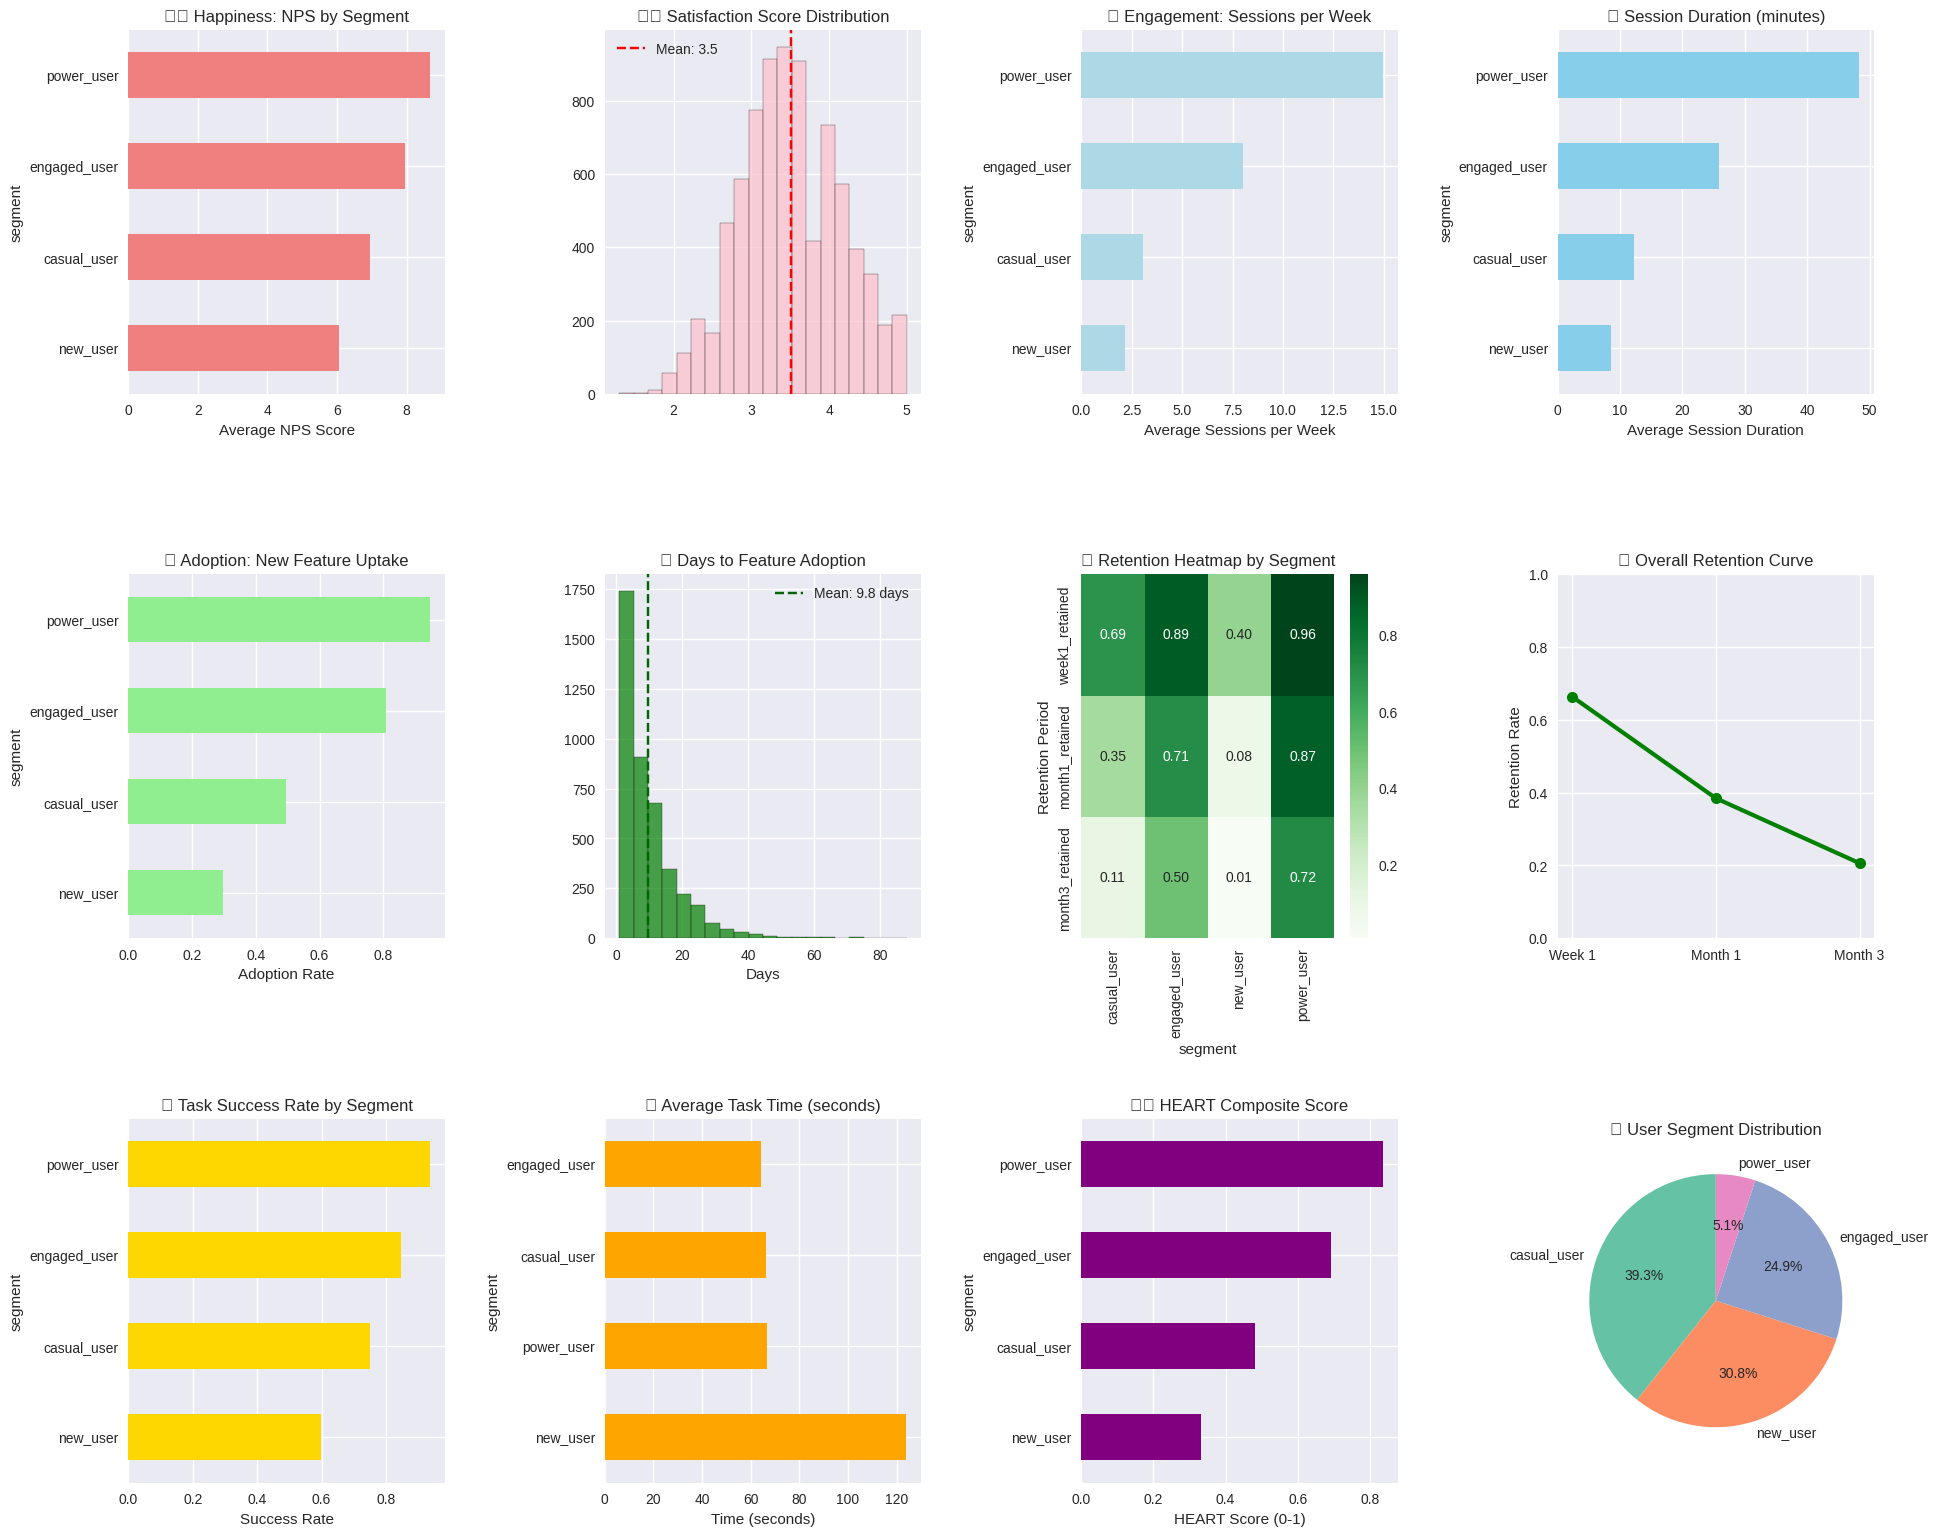

The matplotlib source for this figure:
import pandas as pd
import numpy as np
import matplotlib.pyplot as plt
import seaborn as sns
from datetime import datetime, timedelta
import warnings
warnings.filterwarnings('ignore')

# Set style for professional charts
plt.style.use('seaborn-v0_8')
sns.set_palette("Set2")

print("❤️ HEART Analytics Toolkit Ready")
print("📊 Let's measure user experience excellence!")

# Generate realistic user experience data
np.random.seed(42)

# Date range for analysis
start_date = datetime(2024, 1, 1)
end_date = datetime(2024, 8, 31)
date_range = pd.date_range(start_date, end_date, freq='D')

# User segments
n_users = 8000
user_segments = ['new_user', 'casual_user', 'engaged_user', 'power_user']
segment_weights = [0.3, 0.4, 0.25, 0.05]

# Generate comprehensive user experience data
users_data = []
for i in range(n_users):
    # User profile
    segment = np.random.choice(user_segments, p=segment_weights)
    signup_date = np.random.choice(date_range[:200])  # Users from first 200 days
    
    # Happiness metrics (vary by segment)
    happiness_base = {'new_user': 6, 'casual_user': 7, 'engaged_user': 8, 'power_user': 9}
    nps_score = max(0, min(10, np.random.normal(happiness_base[segment], 1.5)))
    satisfaction_score = max(1, min(5, np.random.normal(happiness_base[segment]/2, 0.5)))
    
    # Engagement metrics (vary significantly by segment)
    engagement_patterns = {
        'new_user': {'sessions_week': 2, 'time_per_session': 8, 'features_used': 2},
        'casual_user': {'sessions_week': 3, 'time_per_session': 12, 'features_used': 4},
        'engaged_user': {'sessions_week': 8, 'time_per_session': 25, 'features_used': 7},
        'power_user': {'sessions_week': 15, 'time_per_session': 45, 'features_used': 12}
    }
    
    pattern = engagement_patterns[segment]
    sessions_per_week = max(1, np.random.poisson(pattern['sessions_week']))
    avg_session_duration = max(3, np.random.exponential(pattern['time_per_session']))
    features_used = max(1, np.random.poisson(pattern['features_used']))
    
    # Adoption metrics
    adoption_rates = {'new_user': 0.3, 'casual_user': 0.5, 'engaged_user': 0.8, 'power_user': 0.95}
    new_feature_adoption = np.random.random() < adoption_rates[segment]
    days_to_adoption = np.random.geometric(0.1) if new_feature_adoption else None
    
    # Retention metrics
    retention_rates = {
        'new_user': {'week1': 0.4, 'month1': 0.2, 'month3': 0.1},
        'casual_user': {'week1': 0.7, 'month1': 0.5, 'month3': 0.3},
        'engaged_user': {'week1': 0.9, 'month1': 0.8, 'month3': 0.7},
        'power_user': {'week1': 0.95, 'month1': 0.9, 'month3': 0.85}
    }
    
    rates = retention_rates[segment]
    week1_retained = np.random.random() < rates['week1']
    month1_retained = week1_retained and np.random.random() < rates['month1']
    month3_retained = month1_retained and np.random.random() < rates['month3']
    
    # Task success metrics
    success_rates = {'new_user': 0.6, 'casual_user': 0.75, 'engaged_user': 0.85, 'power_user': 0.95}
    task_success_rate = min(1.0, max(0.4, np.random.normal(success_rates[segment], 0.1)))
    avg_task_time = max(30, np.random.exponential(120 if segment == 'new_user' else 60))
    error_rate = max(0, np.random.exponential(0.15 if segment == 'new_user' else 0.05))
    
    users_data.append({
        'user_id': f'user_{i:05d}',
        'segment': segment,
        'signup_date': signup_date,
        # Happiness
        'nps_score': round(nps_score, 1),
        'satisfaction_score': round(satisfaction_score, 1),
        # Engagement
        'sessions_per_week': sessions_per_week,
        'avg_session_duration': round(avg_session_duration, 1),
        'features_used': min(15, features_used),
        # Adoption
        'adopted_new_feature': new_feature_adoption,
        'days_to_adoption': days_to_adoption,
        # Retention
        'week1_retained': week1_retained,
        'month1_retained': month1_retained,
        'month3_retained': month3_retained,
        # Task Success
        'task_success_rate': round(task_success_rate, 2),
        'avg_task_time_seconds': round(avg_task_time, 1),
        'error_rate': round(min(1.0, error_rate), 3)
    })

# Convert to DataFrame
df_heart = pd.DataFrame(users_data)

print(f"✅ Generated {len(df_heart):,} user experience profiles")
print(f"📅 Date range: {df_heart['signup_date'].min().strftime('%Y-%m-%d')} to {df_heart['signup_date'].max().strftime('%Y-%m-%d')}")
print(f"👥 User segments: {', '.join(df_heart['segment'].unique())}")

# Display sample data
df_heart.head()

# Create comprehensive HEART dashboard
fig = plt.figure(figsize=(20, 16))

# 1. Happiness Analysis
ax1 = plt.subplot(3, 4, 1)
happiness_by_segment = df_heart.groupby('segment')['nps_score'].mean().sort_values(ascending=True)
happiness_by_segment.plot(kind='barh', ax=ax1, color='lightcoral')
ax1.set_title('❤️ Happiness: NPS by Segment')
ax1.set_xlabel('Average NPS Score')

ax2 = plt.subplot(3, 4, 2)
df_heart['satisfaction_score'].hist(bins=20, ax=ax2, color='pink', alpha=0.7, edgecolor='black')
ax2.set_title('❤️ Satisfaction Score Distribution')
ax2.axvline(df_heart['satisfaction_score'].mean(), color='red', linestyle='--', 
           label=f'Mean: {df_heart["satisfaction_score"].mean():.1f}')
ax2.legend()

# 2. Engagement Analysis  
ax3 = plt.subplot(3, 4, 3)
engagement_by_segment = df_heart.groupby('segment')['sessions_per_week'].mean().sort_values(ascending=True)
engagement_by_segment.plot(kind='barh', ax=ax3, color='lightblue')
ax3.set_title('🎯 Engagement: Sessions per Week')
ax3.set_xlabel('Average Sessions per Week')

ax4 = plt.subplot(3, 4, 4)
session_duration_by_segment = df_heart.groupby('segment')['avg_session_duration'].mean().sort_values(ascending=True)
session_duration_by_segment.plot(kind='barh', ax=ax4, color='skyblue')
ax4.set_title('🎯 Session Duration (minutes)')
ax4.set_xlabel('Average Session Duration')

# 3. Adoption Analysis
ax5 = plt.subplot(3, 4, 5)
adoption_by_segment = df_heart.groupby('segment')['adopted_new_feature'].mean().sort_values(ascending=True)
adoption_by_segment.plot(kind='barh', ax=ax5, color='lightgreen')
ax5.set_title('🚀 Adoption: New Feature Uptake')
ax5.set_xlabel('Adoption Rate')

ax6 = plt.subplot(3, 4, 6)
adopted_users = df_heart[df_heart['adopted_new_feature'] == True]
if len(adopted_users) > 0:
    adopted_users['days_to_adoption'].hist(bins=20, ax=ax6, color='green', alpha=0.7, edgecolor='black')
    ax6.set_title('🚀 Days to Feature Adoption')
    ax6.set_xlabel('Days')
    ax6.axvline(adopted_users['days_to_adoption'].mean(), color='darkgreen', linestyle='--', 
               label=f'Mean: {adopted_users["days_to_adoption"].mean():.1f} days')
    ax6.legend()

# 4. Retention Analysis
ax7 = plt.subplot(3, 4, 7)
retention_data = df_heart.groupby('segment')[['week1_retained', 'month1_retained', 'month3_retained']].mean()
sns.heatmap(retention_data.T, annot=True, fmt='.2f', cmap='Greens', ax=ax7)
ax7.set_title('🔄 Retention Heatmap by Segment')
ax7.set_ylabel('Retention Period')

ax8 = plt.subplot(3, 4, 8)
overall_retention = [
    df_heart['week1_retained'].mean(),
    df_heart['month1_retained'].mean(), 
    df_heart['month3_retained'].mean()
]
periods = ['Week 1', 'Month 1', 'Month 3']
ax8.plot(periods, overall_retention, marker='o', linewidth=3, markersize=8, color='green')
ax8.set_title('🔄 Overall Retention Curve')
ax8.set_ylabel('Retention Rate')
ax8.set_ylim(0, 1)

# 5. Task Success Analysis
ax9 = plt.subplot(3, 4, 9)
task_success_by_segment = df_heart.groupby('segment')['task_success_rate'].mean().sort_values(ascending=True)
task_success_by_segment.plot(kind='barh', ax=ax9, color='gold')
ax9.set_title('✅ Task Success Rate by Segment')
ax9.set_xlabel('Success Rate')

ax10 = plt.subplot(3, 4, 10)
task_time_by_segment = df_heart.groupby('segment')['avg_task_time_seconds'].mean().sort_values(ascending=False)
task_time_by_segment.plot(kind='barh', ax=ax10, color='orange')
ax10.set_title('✅ Average Task Time (seconds)')
ax10.set_xlabel('Time (seconds)')

# 6. HEART Summary Metrics
ax11 = plt.subplot(3, 4, 11)
# Create HEART score for each user (normalized composite)
df_heart['heart_score'] = (
    (df_heart['nps_score'] / 10) * 0.2 +  # Happiness
    (df_heart['sessions_per_week'] / df_heart['sessions_per_week'].max()) * 0.2 +  # Engagement
    df_heart['adopted_new_feature'].astype(int) * 0.2 +  # Adoption
    df_heart['month1_retained'].astype(int) * 0.2 +  # Retention
    df_heart['task_success_rate'] * 0.2  # Task Success
)

heart_by_segment = df_heart.groupby('segment')['heart_score'].mean().sort_values(ascending=True)
heart_by_segment.plot(kind='barh', ax=ax11, color='purple')
ax11.set_title('❤️ HEART Composite Score')
ax11.set_xlabel('HEART Score (0-1)')

# 7. Segment Distribution
ax12 = plt.subplot(3, 4, 12)
segment_counts = df_heart['segment'].value_counts()
ax12.pie(segment_counts.values, labels=segment_counts.index, autopct='%1.1f%%', startangle=90)
ax12.set_title('👥 User Segment Distribution')

plt.tight_layout(pad=3.0)
plt.show()

print("❤️ HEART FRAMEWORK ANALYSIS COMPLETE")
print("=" * 60)

# Generate strategic insights from HEART analysis
print("❤️ HEART FRAMEWORK STRATEGIC INSIGHTS")
print("=" * 60)

# Overall HEART metrics
print("📊 OVERALL HEART PERFORMANCE")
print(f"• Average NPS Score: {df_heart['nps_score'].mean():.1f}/10")
print(f"• Average Satisfaction: {df_heart['satisfaction_score'].mean():.1f}/5")
print(f"• Average Sessions/Week: {df_heart['sessions_per_week'].mean():.1f}")
print(f"• New Feature Adoption: {df_heart['adopted_new_feature'].mean():.1%}")
print(f"• Month 1 Retention: {df_heart['month1_retained'].mean():.1%}")
print(f"• Task Success Rate: {df_heart['task_success_rate'].mean():.1%}")

# Segment analysis
print("\n👥 SEGMENT PERFORMANCE ANALYSIS")
segment_summary = df_heart.groupby('segment').agg({
    'nps_score': 'mean',
    'sessions_per_week': 'mean', 
    'adopted_new_feature': 'mean',
    'month1_retained': 'mean',
    'task_success_rate': 'mean',
    'heart_score': 'mean',
    'user_id': 'count'
}).round(3)

segment_summary.columns = ['NPS', 'Sessions_Week', 'Adoption_Rate', 'Retention_M1', 'Task_Success', 'HEART_Score', 'User_Count']
print(segment_summary.sort_values('HEART_Score', ascending=False))

# Key insights by dimension
print("\n🎯 DIMENSION-SPECIFIC INSIGHTS")

# Happiness
happiness_leader = df_heart.groupby('segment')['nps_score'].mean().idxmax()
print(f"❤️ HAPPINESS: {happiness_leader} segment has highest satisfaction (NPS: {df_heart.groupby('segment')['nps_score'].mean().max():.1f})")

# Engagement 
engagement_leader = df_heart.groupby('segment')['sessions_per_week'].mean().idxmax()
print(f"🎯 ENGAGEMENT: {engagement_leader} segment most engaged ({df_heart.groupby('segment')['sessions_per_week'].mean().max():.1f} sessions/week)")

# Adoption
adoption_leader = df_heart.groupby('segment')['adopted_new_feature'].mean().idxmax()
print(f"🚀 ADOPTION: {adoption_leader} segment leads in feature adoption ({df_heart.groupby('segment')['adopted_new_feature'].mean().max():.1%})")

# Retention
retention_leader = df_heart.groupby('segment')['month1_retained'].mean().idxmax()
print(f"🔄 RETENTION: {retention_leader} segment has best retention ({df_heart.groupby('segment')['month1_retained'].mean().max():.1%} at 1 month)")

# Task Success
task_leader = df_heart.groupby('segment')['task_success_rate'].mean().idxmax()
print(f"✅ TASK SUCCESS: {task_leader} segment most effective ({df_heart.groupby('segment')['task_success_rate'].mean().max():.1%} success rate)")

# Strategic recommendations
print("\n🚀 STRATEGIC RECOMMENDATIONS")
print("\n1. HAPPINESS OPTIMIZATION:")
if df_heart['nps_score'].mean() < 7:
    print("   🚨 CRITICAL: NPS below 7 indicates satisfaction issues")
    print("   → Focus on understanding user pain points through qualitative research")
else:
    print("   ✅ NPS is healthy, maintain current satisfaction drivers")

print("\n2. ENGAGEMENT IMPROVEMENT:")
low_engagement_segments = segment_summary[segment_summary['Sessions_Week'] < 5].index.tolist()
if low_engagement_segments:
    print(f"   📊 Target segments with low engagement: {', '.join(low_engagement_segments)}")
    print("   → Implement engagement campaigns and feature education")

print("\n3. ADOPTION ACCELERATION:")
if df_heart['adopted_new_feature'].mean() < 0.6:
    print("   🚀 Feature adoption below 60% - improve discovery and onboarding")
    print("   → A/B test feature introduction timing and messaging")

print("\n4. RETENTION ENHANCEMENT:")
if df_heart['month1_retained'].mean() < 0.5:
    print("   🔄 Month 1 retention below 50% - focus on early value delivery")
    print("   → Analyze user journey from signup to first value moment")

print("\n5. TASK SUCCESS OPTIMIZATION:")
if df_heart['task_success_rate'].mean() < 0.8:
    print("   ✅ Task success below 80% - UX improvements needed")
    print("   → Conduct user testing to identify common failure points")

# Segment-specific recommendations
print("\n👥 SEGMENT-SPECIFIC ACTIONS:")
lowest_heart = segment_summary['HEART_Score'].idxmin()
highest_heart = segment_summary['HEART_Score'].idxmax()
print(f"• PRIORITIZE: {lowest_heart} segment needs comprehensive HEART improvement")
print(f"• LEVERAGE: {highest_heart} segment as model for best practices")
print(f"• SCALE: Learn from {highest_heart} behaviors to improve other segments")

print("\n" + "=" * 60)
print("❤️ HEART Analysis Complete - Use insights to enhance user experience!")